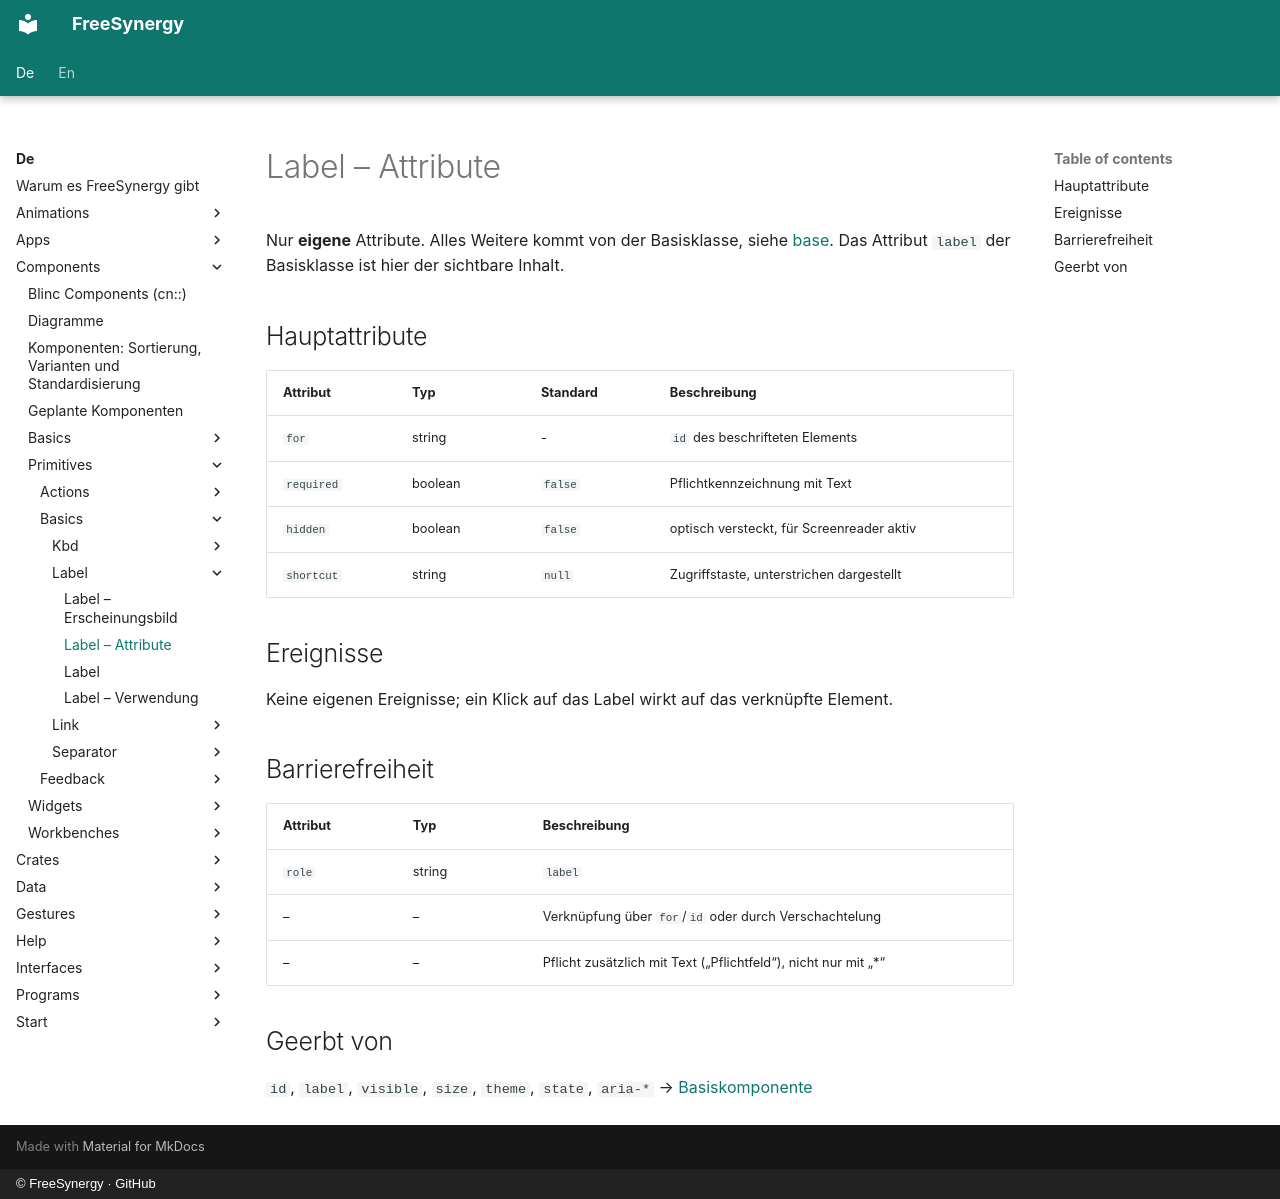

repository: FreeSynergy/fs-documentation · page: de/components/primitives/basics/label/attributes/index.html · generator: mkdocs · copyright: © FreeSynergy · GitHub

# Label – Attribute

Nur **eigene** Attribute. Alles Weitere kommt von der Basisklasse, siehe
[base](../base.md). Das Attribut `label` der Basisklasse ist hier der sichtbare
Inhalt.

## Hauptattribute

| Attribut | Typ | Standard | Beschreibung |
|-----------|------|---------|-------------|
| `for` | string | - | `id` des beschrifteten Elements |
| `required` | boolean | `false` | Pflichtkennzeichnung mit Text |
| `hidden` | boolean | `false` | optisch versteckt, für Screenreader aktiv |
| `shortcut` | string | `null` | Zugriffstaste, unterstrichen dargestellt |

## Ereignisse

Keine eigenen Ereignisse; ein Klick auf das Label wirkt auf das verknüpfte Element.

## Barrierefreiheit

| Attribut | Typ | Beschreibung |
|-----------|------|-------------|
| `role` | string | `label` |
| – | – | Verknüpfung über `for`/`id` oder durch Verschachtelung |
| – | – | Pflicht zusätzlich mit Text („Pflichtfeld“), nicht nur mit „*“ |

## Geerbt von

`id`, `label`, `visible`, `size`, `theme`, `state`, `aria-*` →
[Basiskomponente](../base.md)
